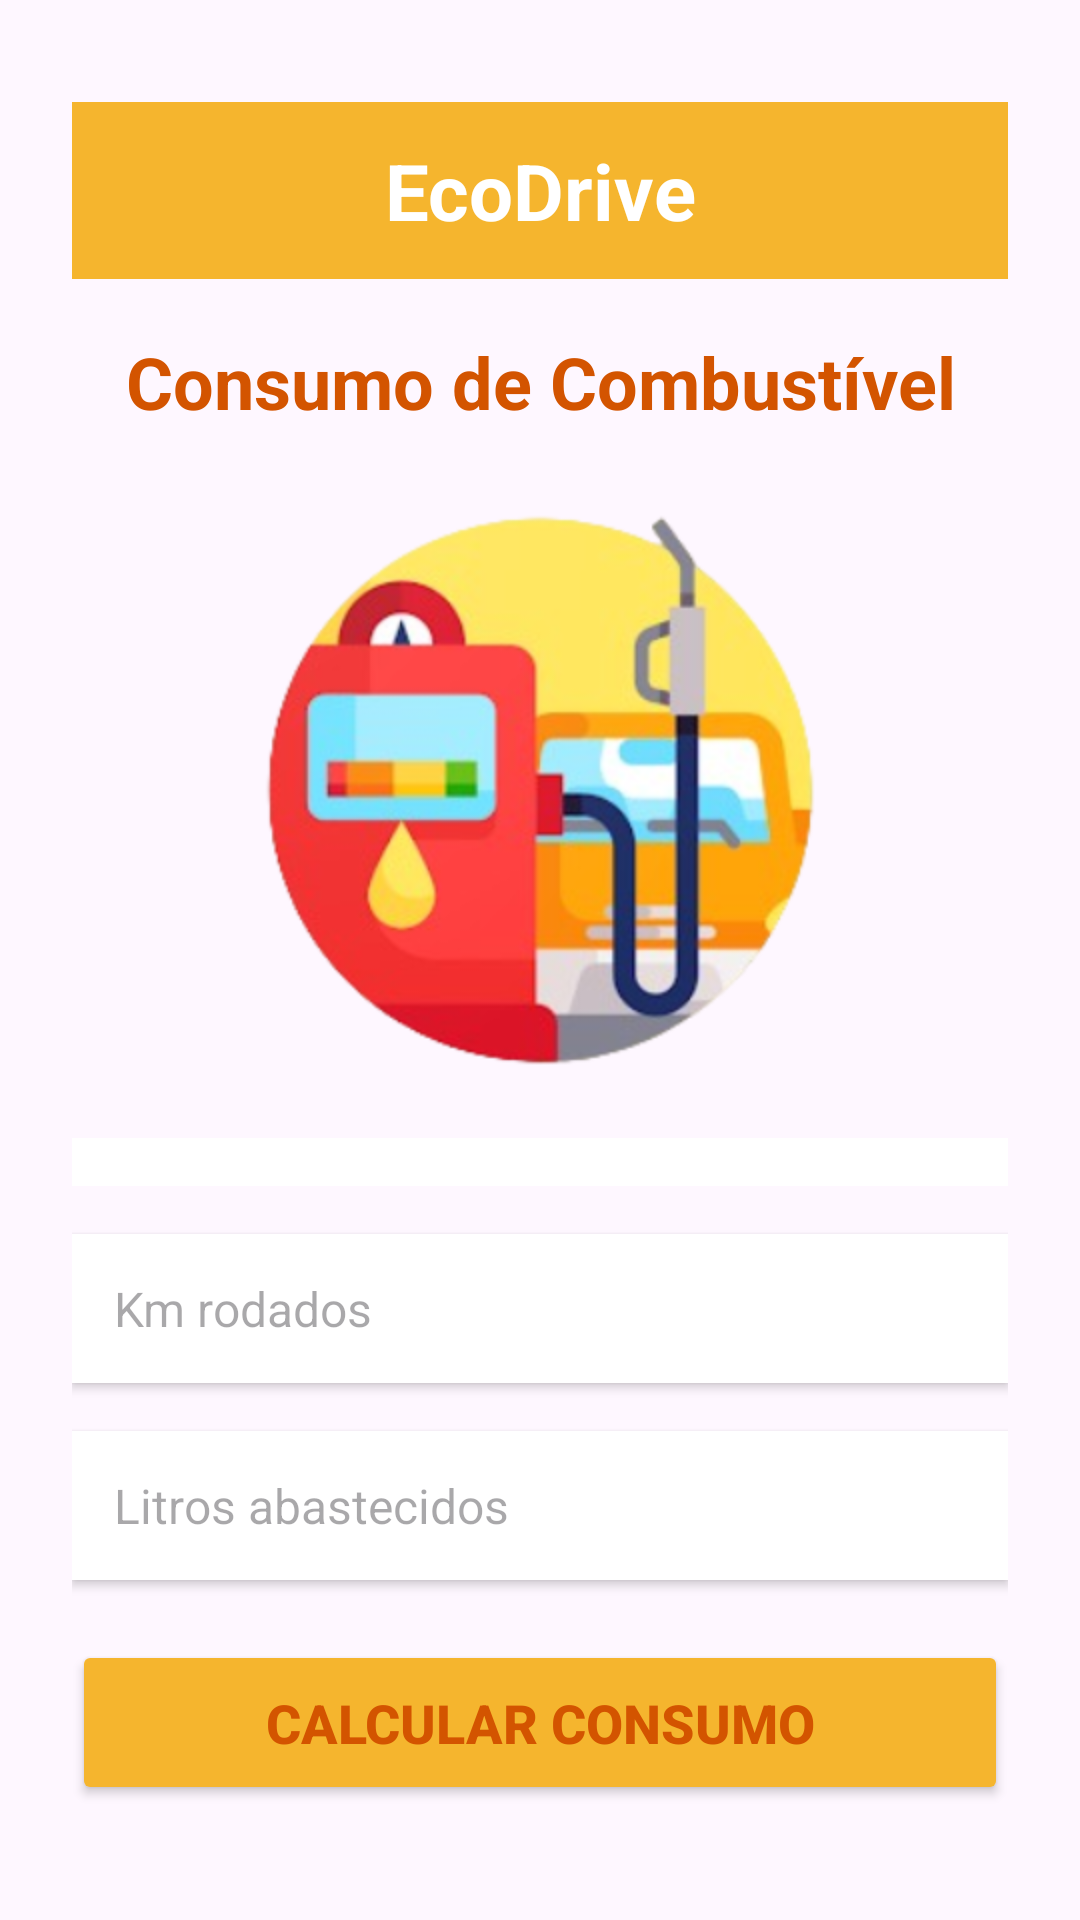

Layout XML and referenced resources for this Android screen:
<!-- AndroidManifest.xml: application theme Theme.Np1MobileProject -->
<!-- res/layout/activity_main.xml -->
<?xml version="1.0" encoding="utf-8"?>
<LinearLayout android:layout_width="match_parent"
    android:layout_height="wrap_content"
    android:orientation="vertical"
    android:padding="24dp"
    xmlns:android="http://schemas.android.com/apk/res/android">

        <TextView
            android:layout_width="match_parent"
            android:layout_height="wrap_content"
            android:text="EcoDrive"
            android:textSize="26sp"
            android:textStyle="bold"
            android:textColor="#FFFFFF"
            android:background="#F5B52E"
            android:gravity="center"
            android:padding="12dp"
            android:layout_marginTop="10dp"/>


        <TextView
            android:layout_width="match_parent"
            android:layout_height="wrap_content"
            android:text="Consumo de Combustível"
            android:textSize="24sp"
            android:textStyle="bold"
            android:textColor="#D35400"
            android:gravity="center"
            android:layout_marginTop="18dp"
            android:layout_marginBottom="20dp"/>


        <ImageView
            android:layout_width="match_parent"
            android:layout_height="200dp"
            android:src="@drawable/carro"
            android:scaleType="fitCenter"
            android:layout_marginBottom="16dp"/>


        <Spinner
            android:id="@+id/id_do_spinner"
            android:layout_width="match_parent"
            android:layout_height="wrap_content"
            android:background="#FFFFFF"
            android:padding="8dp"
            android:layout_marginBottom="16dp"/>

        <EditText
            android:id="@+id/editKm"
            android:layout_width="match_parent"
            android:layout_height="wrap_content"
            android:hint="Km rodados"
            android:inputType="numberDecimal"
            android:textSize="16sp"
            android:padding="14dp"
            android:background="#FFFFFF"
            android:elevation="2dp"
            android:layout_marginBottom="16dp"/>


        <EditText
            android:id="@+id/editLitros"
            android:layout_width="match_parent"
            android:layout_height="wrap_content"
            android:hint="Litros abastecidos"
            android:inputType="numberDecimal"
            android:textSize="16sp"
            android:padding="14dp"
            android:background="#FFFFFF"
            android:elevation="2dp"
            android:layout_marginBottom="20dp"/>


        <Button
            android:id="@+id/btnCalcular"
            android:layout_width="match_parent"
            android:layout_height="55dp"
            android:text="Calcular Consumo"
            android:textSize="18sp"
            android:textStyle="bold"
            android:textColor="#D35400"
            android:backgroundTint="#F5B52E"
            android:layout_marginBottom="20dp"/>


        <TextView
            android:id="@+id/txtResultado"
            android:layout_width="match_parent"
            android:layout_height="wrap_content"
            android:text="O resultado aparecerá aqui!"
            android:textSize="18sp"
            android:textStyle="bold"
            android:textColor="#D35400"
            android:gravity="center"
            android:padding="16dp"
            android:background="#FFF4E0"
            android:elevation="2dp"
            android:layout_marginBottom="12dp"/>


        <Button
            android:id="@+id/btnHistorico"
            android:layout_width="wrap_content"
            android:layout_height="wrap_content"
            android:text="Ver histórico"
            android:textColor="#FFF4E0"
            android:backgroundTint="#D35400"
            android:layout_gravity="center"
            android:layout_marginTop="10dp"/>


    </LinearLayout>
<!-- resources referenced by this layout -->
<resources>
  <!-- drawable carro: png bitmap (drawable, 102816 bytes) -->
  <style name="Theme.Np1MobileProject" parent="Base.Theme.Np1MobileProject" />
  <style name="Base.Theme.Np1MobileProject" parent="Theme.Material3.DayNight.NoActionBar">
          
          
      </style>
</resources>
